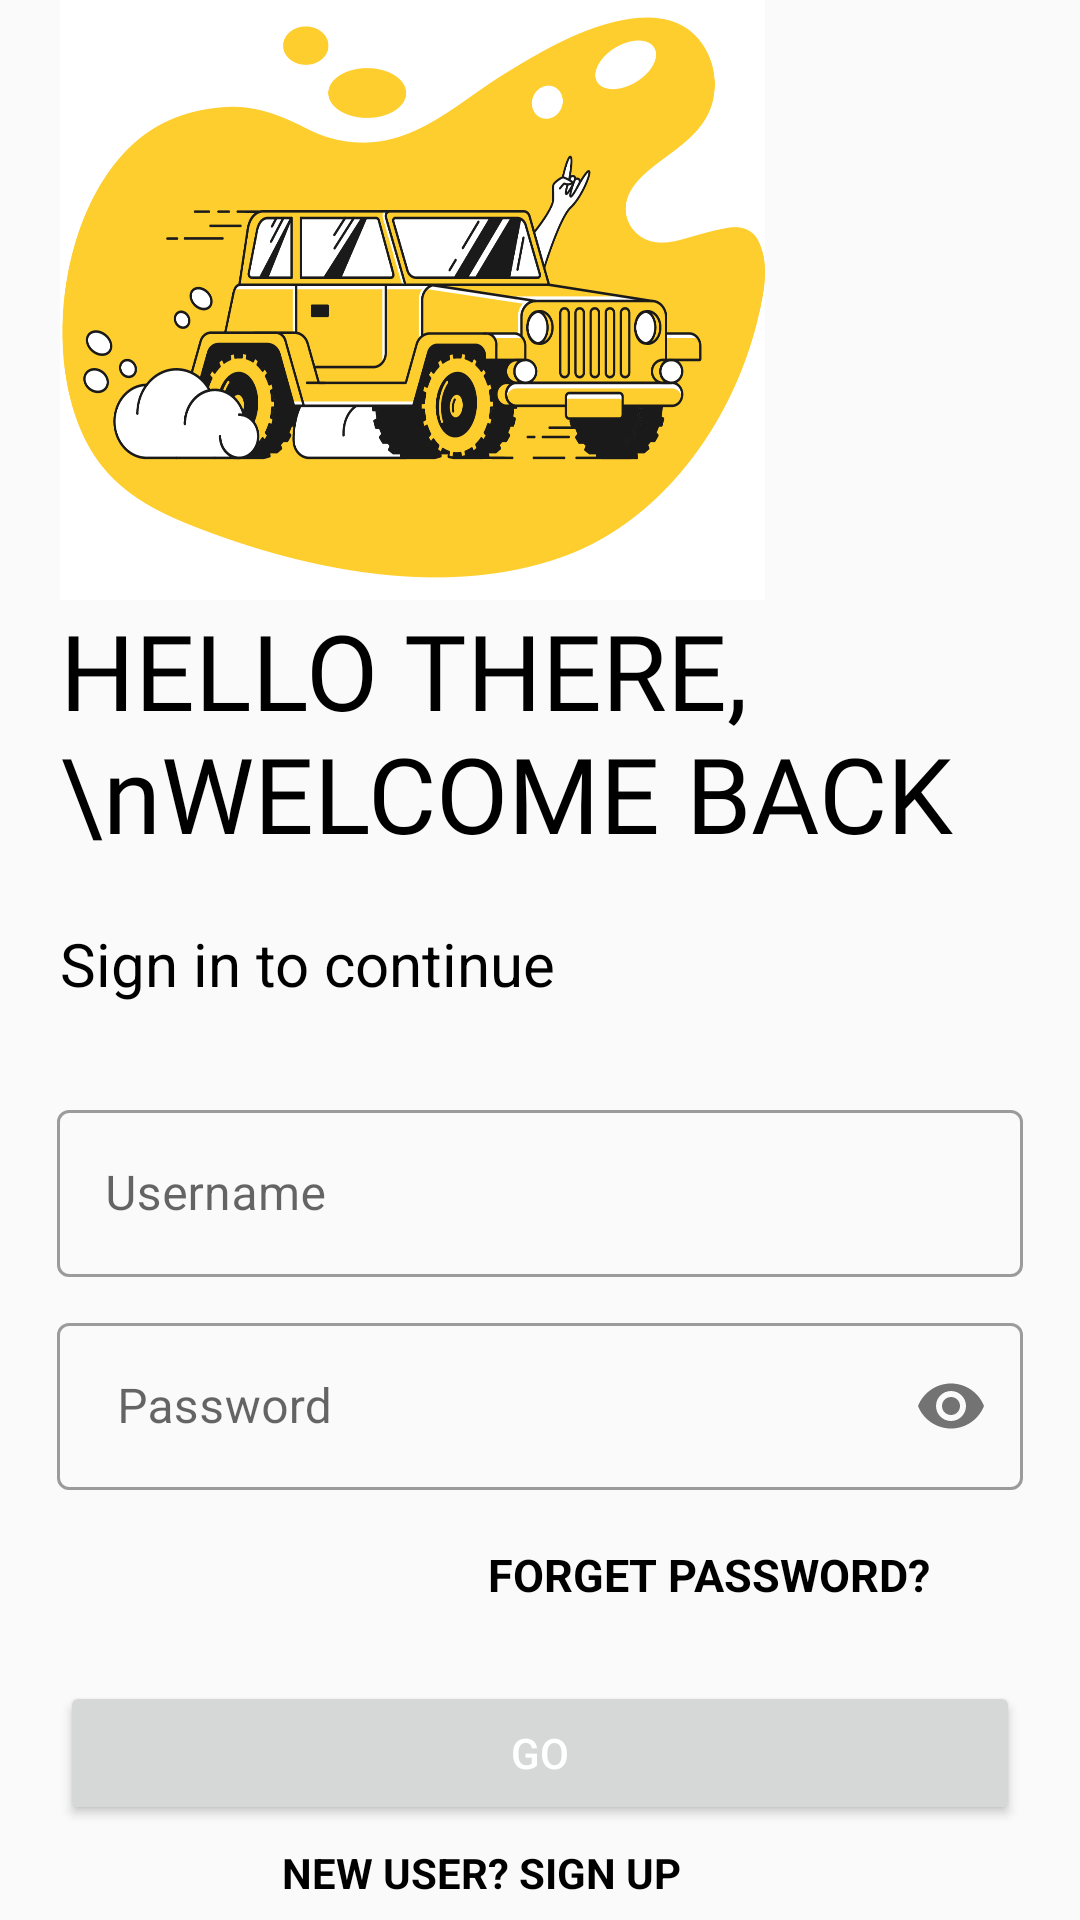

Reconstruct the res/layout file that produces this screen, plus the resources it refers to.
<!-- AndroidManifest.xml: application theme Theme.Lesson13Mounth -->
<!-- res/layout/activity_main.xml -->
<?xml version="1.0" encoding="utf-8"?>
<androidx.constraintlayout.widget.ConstraintLayout xmlns:android="http://schemas.android.com/apk/res/android"
    xmlns:app="http://schemas.android.com/apk/res-auto"
    xmlns:tools="http://schemas.android.com/tools"
    android:layout_width="match_parent"
    android:layout_height="match_parent"
    tools:context=".MainActivity">


    <ImageView
        android:id="@+id/car_img"
        android:layout_width="235sp"
        android:layout_height="200sp"
        android:layout_marginStart="20sp"
        android:background="@drawable/car"
        app:layout_constraintStart_toStartOf="parent"
        app:layout_constraintTop_toTopOf="parent" />


    <TextView
        android:id="@+id/hello_there"
        android:layout_width="wrap_content"
        android:layout_height="wrap_content"
        android:layout_marginStart="20sp"
        android:fontFamily="@font/fuck"
        android:text="HELLO THERE,
       \nWELCOME BACK"
        android:textColor="@color/black"
        android:textSize="35sp"
        app:layout_constraintStart_toStartOf="parent"
        app:layout_constraintTop_toBottomOf="@id/car_img" />

    <TextView

        android:id="@+id/sign"
        android:layout_width="wrap_content"
        android:layout_height="wrap_content"
        android:layout_marginTop="20sp"
        android:paddingStart="20sp"
        android:text="Sign in to continue"
        android:textColor="@color/black"
        android:textSize="20sp"
        app:layout_constraintStart_toStartOf="parent"
        app:layout_constraintTop_toBottomOf="@id/hello_there" />

    <com.google.android.material.textfield.TextInputLayout
        android:id="@+id/username"
        style="@style/Widget.MaterialComponents.TextInputLayout.OutlinedBox"
        android:layout_width="match_parent"
        android:layout_height="wrap_content"
        android:layout_marginHorizontal="19sp"
        android:layout_marginTop="30sp"
        app:endIconMode="clear_text"
        app:layout_constraintTop_toBottomOf="@id/sign">

        <com.google.android.material.textfield.TextInputEditText
            android:id="@+id/f1"
            android:layout_width="match_parent"
            android:layout_height="wrap_content"

            android:hint="Username">
        </com.google.android.material.textfield.TextInputEditText>

    </com.google.android.material.textfield.TextInputLayout>


    <com.google.android.material.textfield.TextInputLayout
        android:id="@+id/dop"
        style="@style/Widget.MaterialComponents.TextInputLayout.OutlinedBox"
        android:layout_width="match_parent"
        android:layout_height="wrap_content"
        android:layout_marginHorizontal="19sp"
        android:layout_marginTop="10sp"
        app:layout_constraintTop_toBottomOf="@id/username"
        app:passwordToggleEnabled="true">
        <com.google.android.material.textfield.TextInputEditText
            android:id="@+id/f2"
            android:layout_width="match_parent"
            android:layout_height="wrap_content"
            android:hint="Password"
            android:inputType="textPassword"
            android:paddingStart="20sp" />


    </com.google.android.material.textfield.TextInputLayout>


    <TextView
        android:id="@+id/forget_password"
        android:layout_width="wrap_content"
        android:layout_height="wrap_content"
        android:paddingTop="18sp"
        android:paddingEnd="50sp"
        android:text="FORGET PASSWORD?"
        android:textColor="@color/black"
        android:textSize="15sp"
        android:textStyle="bold"
        app:layout_constraintEnd_toEndOf="parent"
        app:layout_constraintTop_toBottomOf="@id/dop" />

    <Button
        android:id="@+id/GO"
        android:layout_width="match_parent"
        android:layout_height="wrap_content"
        android:layout_marginHorizontal="20sp"
        android:layout_marginVertical="80sp"
        android:layout_marginTop="20sp"
        android:text="GO"
        android:textColor="@color/white"
        app:layout_constraintBottom_toBottomOf="@id/helo"
        app:layout_constraintStart_toStartOf="parent"
        app:layout_constraintTop_toBottomOf="@id/forget_password" />

    <TextView
        android:id="@+id/helo"
        android:layout_width="wrap_content"
        android:layout_height="wrap_content"
        android:layout_marginHorizontal="133sp"
        android:layout_marginVertical="20sp"
        android:text="NEW USER? SIGN UP"
        android:textColor="@color/black"
        android:textStyle="bold"
        app:layout_constraintBottom_toBottomOf="parent"
        app:layout_constraintEnd_toEndOf="parent"
        app:layout_constraintTop_toBottomOf="@id/GO" />


</androidx.constraintlayout.widget.ConstraintLayout>
<!-- resources referenced by this layout -->
<resources>
  <color name="black">#FF000000</color>
  <color name="white">#FFFFFFFF</color>
  <!-- drawable car: png bitmap (drawable, 88767 bytes) -->
  <style name="Theme.Lesson13Mounth" parent="Theme.MaterialComponents.DayNight.NoActionBar.Bridge">
          
          <item name="colorPrimary">@color/black</item>
          <item name="colorPrimaryVariant">@color/white</item>
          <item name="colorOnPrimary">@color/white</item>
          
          <item name="colorSecondary">@color/teal_200</item>
          <item name="colorSecondaryVariant">@color/teal_700</item>
          <item name="colorOnSecondary">@color/teal_700</item>
          
          <item name="android:statusBarColor" ns0:targetApi="l">?attr/colorPrimaryVariant</item>
          
      </style>
  <color name="teal_200">#FF03DAC5</color>
  <color name="teal_700">#8c8c8c</color>
</resources>
